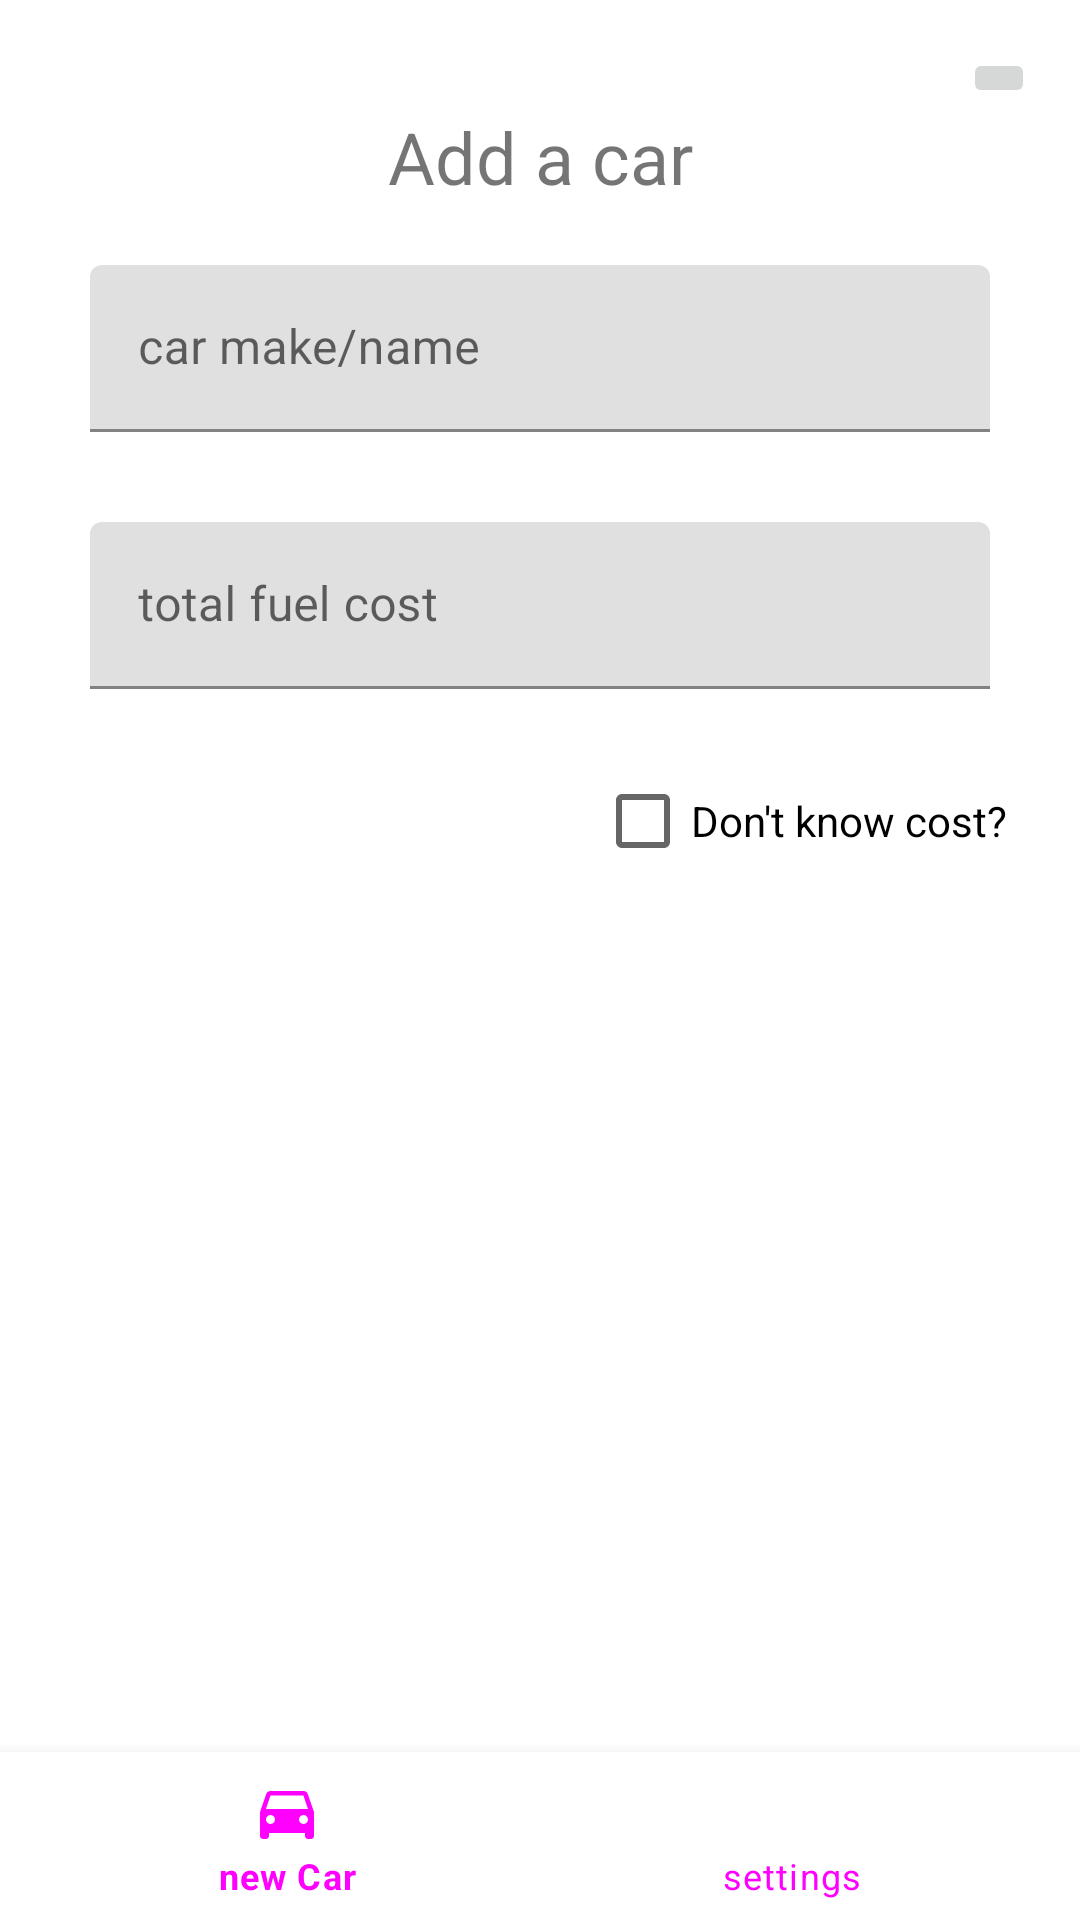

The Android layout XML behind this screen, and the referenced resources:
<!-- AndroidManifest.xml: application theme Theme.FuelCostCalculator -->
<!-- res/layout/activity_main.xml -->
<?xml version="1.0" encoding="utf-8"?>
<androidx.constraintlayout.widget.ConstraintLayout xmlns:android="http://schemas.android.com/apk/res/android"
    xmlns:app="http://schemas.android.com/apk/res-auto"
    xmlns:tools="http://schemas.android.com/tools"
    android:id="@+id/constraintLayout"
    android:layout_width="match_parent"
    android:layout_height="match_parent"
    android:isScrollContainer="true"
    app:layout_constraintTop_toTopOf="parent"
    tools:context="com.example.viewControllers.MainActivity">

    <TextView
        android:id="@+id/textView"
        android:layout_width="wrap_content"
        android:layout_height="wrap_content"
        android:layout_marginTop="36dp"
        android:gravity="center"
        android:text="@string/add_a_car"
        android:textAlignment="center"
        android:textSize="24sp"
        app:layout_constraintEnd_toEndOf="parent"
        app:layout_constraintHorizontal_bias="0.5"
        app:layout_constraintStart_toStartOf="parent"
        app:layout_constraintTop_toTopOf="parent" />

    <com.google.android.material.textfield.TextInputLayout
        android:id="@+id/textInputLayout"
        android:layout_width="match_parent"
        android:layout_height="wrap_content"
        android:layout_marginStart="30dp"
        android:layout_marginTop="20dp"
        android:layout_marginEnd="30dp"
        app:layout_constraintEnd_toEndOf="parent"
        app:layout_constraintStart_toStartOf="parent"
        app:layout_constraintTop_toBottomOf="@+id/textView">

        <com.google.android.material.textfield.TextInputEditText
            android:id="@+id/carMakeInput"
            android:layout_width="match_parent"
            android:layout_height="match_parent"
            android:hint="@string/car_make_name" />
    </com.google.android.material.textfield.TextInputLayout>

    <com.google.android.material.textfield.TextInputLayout
        android:id="@+id/totalCostInputLayout"
        android:layout_width="0dp"
        android:layout_height="wrap_content"
        android:layout_marginStart="30dp"
        android:layout_marginTop="30dp"
        android:layout_marginEnd="30dp"
        app:layout_constraintEnd_toEndOf="parent"
        app:layout_constraintHorizontal_bias="0.5"
        app:layout_constraintStart_toStartOf="parent"
        app:layout_constraintTop_toBottomOf="@+id/textInputLayout">

        <com.google.android.material.textfield.TextInputEditText
            android:id="@+id/totalCostInput"
            android:layout_width="match_parent"
            android:layout_height="match_parent"
            android:hint="@string/total_fuel_cost"
            android:isScrollContainer="true"
            android:textColorHint="#616161" />
    </com.google.android.material.textfield.TextInputLayout>

    <CheckBox
        android:id="@+id/dontKnowCostCheckBox"
        android:layout_width="wrap_content"
        android:layout_height="wrap_content"
        android:layout_marginTop="20dp"
        android:text="@string/dont_know_cost"
        app:layout_constraintEnd_toEndOf="parent"
        app:layout_constraintHorizontal_bias="0.89"
        app:layout_constraintStart_toStartOf="parent"
        app:layout_constraintTop_toBottomOf="@+id/totalCostInputLayout" />

    <com.google.android.material.textfield.TextInputLayout
        android:id="@+id/averageConsumptionInputLayout"
        android:layout_width="match_parent"
        android:layout_height="wrap_content"
        android:layout_marginStart="30dp"
        android:layout_marginTop="30dp"
        android:layout_marginEnd="30dp"
        android:visibility="invisible"
        app:layout_constraintEnd_toEndOf="parent"
        app:layout_constraintStart_toStartOf="parent"
        app:layout_constraintTop_toBottomOf="@+id/dontKnowCostCheckBox">

        <com.google.android.material.textfield.TextInputEditText
            android:id="@+id/averageFuelConsumptionInput"
            android:layout_width="match_parent"
            android:layout_height="wrap_content"
            android:hint="@string/average_fuel_consumption" />

    </com.google.android.material.textfield.TextInputLayout>

    <com.google.android.material.textfield.TextInputLayout
        android:id="@+id/pricePerLiterInputLayout"
        android:layout_width="match_parent"
        android:layout_height="wrap_content"
        android:layout_marginStart="30dp"
        android:layout_marginEnd="30dp"
        android:visibility="invisible"
        app:layout_constraintBottom_toBottomOf="parent"
        app:layout_constraintEnd_toEndOf="parent"
        app:layout_constraintStart_toStartOf="parent"
        app:layout_constraintTop_toBottomOf="@+id/averageConsumptionInputLayout"
        app:layout_constraintVertical_bias="0.1">

        <com.google.android.material.textfield.TextInputEditText
            android:id="@+id/pricePerLiterInput"
            android:layout_width="match_parent"
            android:layout_height="wrap_content"
            android:hint="@string/price_of_fuel_liter" />
    </com.google.android.material.textfield.TextInputLayout>

    <ImageButton
        android:id="@+id/buttonNext"
        android:layout_width="wrap_content"
        android:layout_height="wrap_content"
        android:layout_marginTop="16dp"
        app:layout_constraintEnd_toEndOf="parent"
        app:layout_constraintHorizontal_bias="0.955"
        app:layout_constraintStart_toStartOf="parent"
        app:layout_constraintTop_toTopOf="parent"
        app:srcCompat="@drawable/ic_baseline_arrow_forward_24" />

    <com.google.android.material.bottomnavigation.BottomNavigationView
        android:id="@+id/bottom_navigationView"
        android:layout_width="match_parent"
        android:layout_height="wrap_content"
        android:layout_alignParentBottom="true"
        app:itemIconTint="@drawable/selector"
        app:itemTextColor="@drawable/selector"
        app:layout_constraintBottom_toBottomOf="parent"
        app:layout_constraintEnd_toEndOf="parent"
        app:layout_constraintStart_toStartOf="parent"
        app:menu="@menu/menu_navigation" />


</androidx.constraintlayout.widget.ConstraintLayout>
<!-- resources referenced by this layout -->
<resources>
  <!-- drawable selector (drawable) -->
  <?xml version="1.0" encoding="utf-8"?>
  <selector xmlns:android="http://schemas.android.com/apk/res/android">
  
      <item android:drawable="@android:color/white" android:state_selected="true" />
      <item android:drawable="@android:color/black" android:state_selected="false" />
  </selector>
  <string name="add_a_car">Add a car</string>
  <string name="average_fuel_consumption">average fuel consumption</string>
  <string name="car_make_name">car make/name</string>
  <string name="dont_know_cost">Don\'t know cost?</string>
  <string name="price_of_fuel_liter">price of fuel liter</string>
  <string name="total_fuel_cost">total fuel cost</string>
  <style name="Theme.FuelCostCalculator" parent="Theme.MaterialComponents.DayNight.DarkActionBar">
  
          
          <item name="colorPrimary">@color/purple_500</item>
          <item name="colorPrimaryVariant">@color/purple_700</item>
          <item name="colorOnPrimary">@color/white</item>
          
          <item name="colorSecondary">@color/teal_200</item>
          <item name="colorSecondaryVariant">@color/teal_700</item>
          <item name="colorOnSecondary">@color/black</item>
          
          <item name="android:statusBarColor" tools:targetApi="l">?attr/colorPrimaryVariant</item>
          
      </style>
  <!-- not gathered from this repository: default colours our renderer supplied (Android Studio template values) -->
  <color name="purple_500">#FF6200EE</color>
  <color name="purple_700">#FF3700B3</color>
  <color name="teal_200">#FF03DAC5</color>
  <color name="teal_700">#FF018786</color>
  <color name="black">#FF000000</color>
  <color name="white">#FFFFFFFF</color>
</resources>
